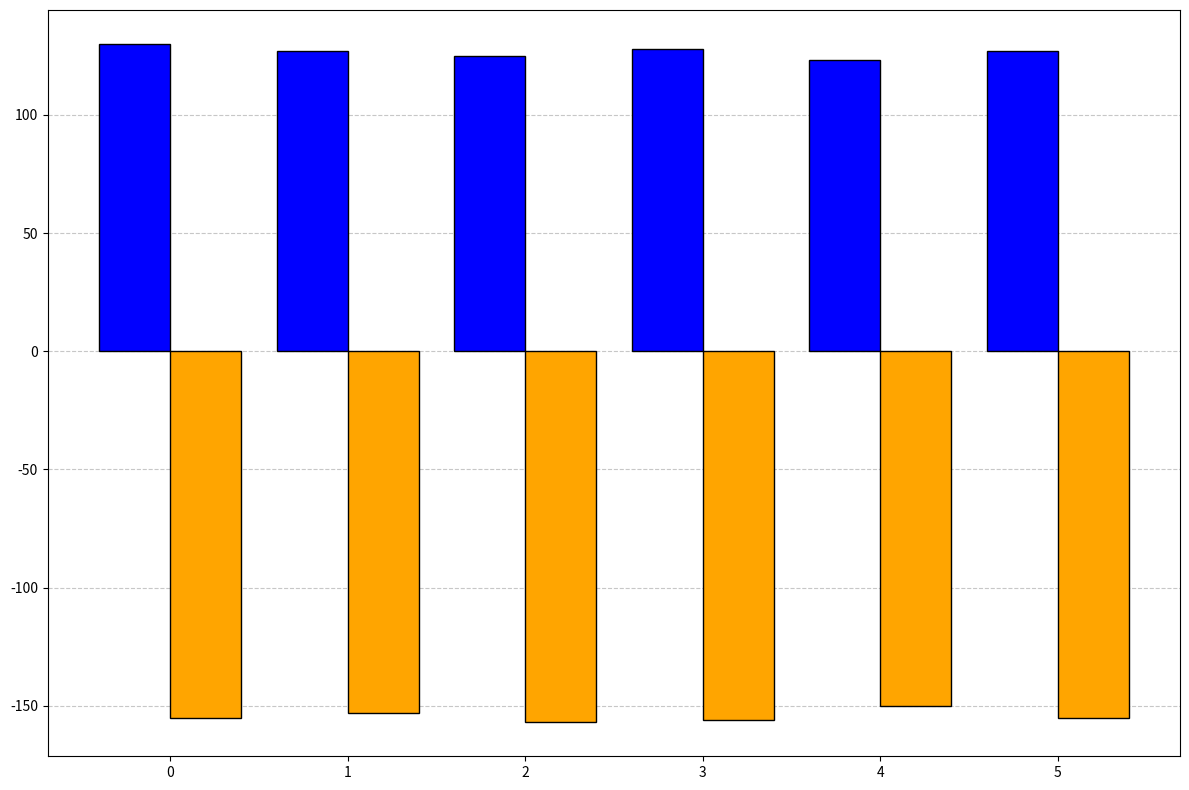

This figure's Python source:
import matplotlib.pyplot as plt
import numpy as np

missions = ['Apollo 11', 'Apollo 12', 'Apollo 14', 'Apollo 15', 'Apollo 16', 'Apollo 17']
daytime_highs = np.array([130, 127, 125, 128, 123, 127])
nighttime_lows = np.array([-155, -153, -157, -156, -150, -155])

fig, ax = plt.subplots(figsize=(12, 8))
width = 0.4
x_pos = np.arange(len(missions))

bars_day = ax.bar(x_pos - width/2, daytime_highs, width, color='blue', edgecolor='black')
bars_night = ax.bar(x_pos + width/2, nighttime_lows, width, color='orange', edgecolor='black')

ax.yaxis.grid(True, linestyle='--', alpha=0.7)
ax.set_axisbelow(True)

plt.tight_layout()
plt.show()
